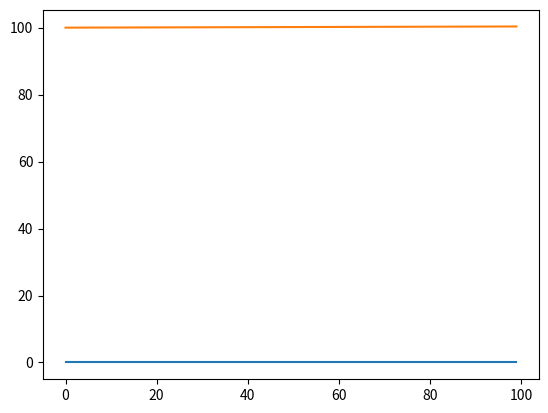

The script that saved this image:
import numpy as np

# Define the magnetic field equation as a function
# of latitude and height:
    

def B(lat, h): 
    return 1 + 0.1 * h * np.sin(lat)

# Define the magnetic field line equation as a system
# of first-order differential equations:

def f(s, y):
    lat, h = y
    B_lat = B(lat, h)
    B_h = 0.1 * np.sin(lat)
    return np.array([B_h / B_lat, 1])

# Choose an initial point on the desired magnetic 
# field line (e.g., magnetic equator) and the desired apex height:

lat0 = 0  # Initial latitude
h0 = 100  # Initial height
h_apex = 1000  # Desired apex height

y0 = np.array([lat0, h0])

#Define the range of latitudes to trace the magnetic field line:
    
lat_range = np.linspace(-20 * np.pi / 180, 0, 100)


#Trace the magnetic field line using the fourth-order Runge-Kutta method:
    
    
y = np.zeros((len(lat_range), 2))

y[0] = y0

for i in range(len(lat_range) - 1):
    
    k1 = f(lat_range[i], y[i])
    
    k2 = f(lat_range[i] + 0.5 * 
           (lat_range[i + 1] - lat_range[i]), 
           y[i] + 0.5 * (lat_range[i + 1] - lat_range[i]) * k1)
    k3 = f(lat_range[i] + 0.5 * 
           (lat_range[i + 1] - lat_range[i]), 
           y[i] + 0.5 * (lat_range[i + 1] - lat_range[i]) * k2)
    k4 = f(lat_range[i + 1], y[i] + 
           (lat_range[i + 1] - lat_range[i]) * k3)

    y[i + 1] = (y[i] + (lat_range[i + 1] - lat_range[i]) / 6 * 
                (k1 + 2 * k2 + 2 * k3 + k4))


# Extract the heights corresponding to the desired apex height
# and the latitudes of interest:
    
h_desired = y[:, 1] - h_apex
lat_range_of_interest = np.linspace(0, -20 * np.pi / 180, 100)
h_lat = np.interp(lat_range_of_interest, lat_range, h_desired)

import matplotlib.pyplot as plt

plt.plot(y)
